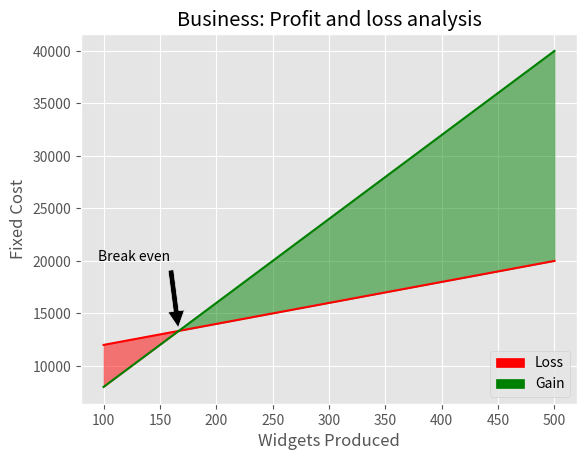

Source code (Python):
import matplotlib.patches as mpatches
import matplotlib.pyplot as plt
import numpy as np

plt.style.use(['ggplot'])
fig, (ax) = plt.subplots()

# Widgets Produced
x_values = [x for x in range(100, 600, 100)]
# C(x) = (variable costs) + (fixed costs) = 20x + 10000
y_values = [((20 * x) + 10000) for x in range(100, 600, 100)]
# R(x) = (widgets * price)  $80/widget
revenue = [(80 * x) for x in range(100, 600, 100)]

z1 = np.array(y_values)

ax.plot(x_values, y_values, color='r')
ax.fill_between(x_values, revenue, y_values,
                where=z1 < revenue, color='g', alpha=0.5, interpolate=True)

ax.plot(x_values, revenue, color='g')
ax.fill_between(x_values, revenue, y_values,
                where=z1 > revenue, color='r', alpha=0.5, interpolate=True)

# R(x) = C(x)
ax.annotate('Break even', xy=(166.66, 13333), xytext=(95, 20000),
            arrowprops=dict(facecolor='black', shrink=0.05),)

red_patch = mpatches.Patch(color='red', label='Loss')
green_patch = mpatches.Patch(color='green', label='Gain')

plt.legend(handles=[red_patch, green_patch], loc=4)
plt.title('Business: Profit and loss analysis')
plt.ylabel('Fixed Cost')
plt.xlabel('Widgets Produced')
plt.show()
